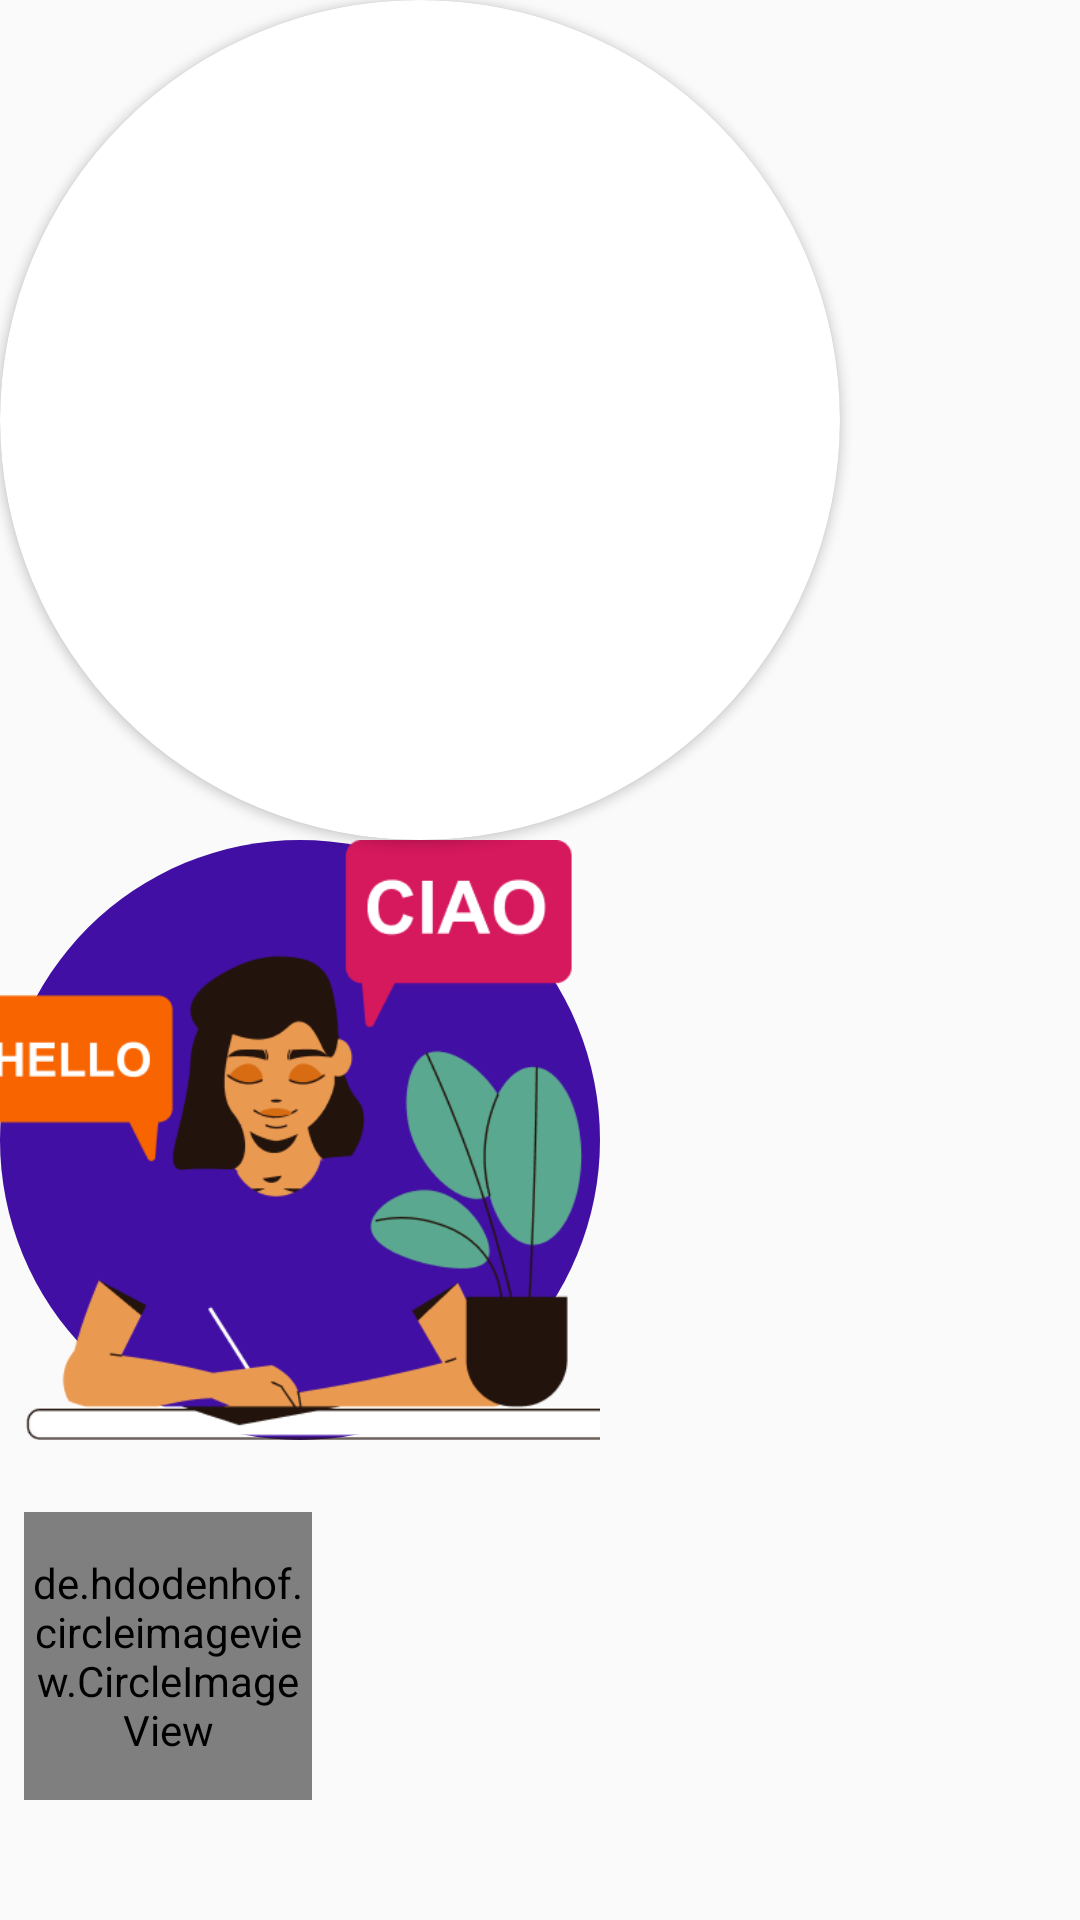

Reconstruct the res/layout file that produces this screen, plus the resources it refers to.
<!-- AndroidManifest.xml: application theme Theme.English_app -->
<!-- res/layout/activity_profile.xml -->
<?xml version="1.0" encoding="utf-8"?>
<androidx.constraintlayout.widget.ConstraintLayout xmlns:android="http://schemas.android.com/apk/res/android"
    xmlns:app="http://schemas.android.com/apk/res-auto"
    xmlns:tools="http://schemas.android.com/tools"
    android:id="@+id/main"
    android:layout_width="match_parent"
    android:layout_height="match_parent"
    tools:context=".ProfileActivity">
    <LinearLayout
        android:layout_width="match_parent"
        android:layout_height="match_parent"
        android:orientation="vertical">
<androidx.cardview.widget.CardView
    android:layout_width="280dp"
    android:layout_height="280dp"
    app:cardCornerRadius="150dp" />
    <ImageView

        android:layout_width="200dp"
        android:scaleType="centerCrop"
        android:src="@drawable/onboarding_1"
        android:background="@drawable/card_view_style"
        android:layout_height="200dp"/>
        <de.hdodenhof.circleimageview.CircleImageView
            xmlns:app="http://schemas.android.com/apk/res-auto"
            android:id="@+id/photo"
            android:layout_width="96dp"
            android:layout_height="96dp"
            android:layout_marginStart="8dp"
            android:layout_marginTop="24dp"
            android:layout_marginEnd="8dp"
            app:civ_border_color="#FF000000"
            app:civ_border_width="2dp"
            android:clickable="true"
            android:src="@drawable/onboarding_3"
            app:layout_constraintEnd_toEndOf="parent"
            app:layout_constraintStart_toStartOf="parent"
            app:layout_constraintTop_toTopOf="parent" />
    </LinearLayout>
</androidx.constraintlayout.widget.ConstraintLayout>
<!-- resources referenced by this layout -->
<resources>
  <!-- drawable card_view_style (drawable) -->
  <?xml version="1.0" encoding="utf-8"?>
  <shape android:shape="oval" xmlns:android="http://schemas.android.com/apk/res/android">
  <solid android:color="@color/deep_blue"/>
  </shape>
  <!-- drawable onboarding_1: png bitmap (drawable, 22714 bytes) -->
  <!-- drawable onboarding_3: png bitmap (drawable, 22073 bytes) -->
  <style name="Theme.English_app" parent="Base.Theme.English_app" />
  <color name="deep_blue">#410FA3</color>
  <style name="Base.Theme.English_app" parent="Theme.AppCompat.DayNight.NoActionBar">
          
  
          <item name="android:textColor">@color/dark_text</item>
          <item name="android:colorSecondary">@color/light_blue</item>
          <item name="android:colorPrimary">@color/deep_blue</item>
          
      </style>
  <color name="dark_text">#080E1E</color>
  <color name="light_blue">#5B7BFE</color>
</resources>
